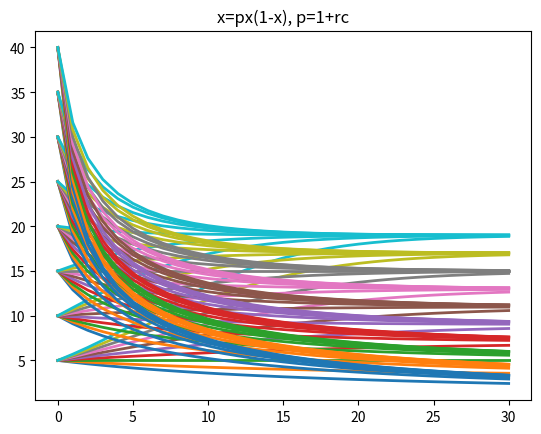

Write the Python code that produced this figure.
#!/usr/bin/env python3
#Author: [email redacted]
#License: GNU GPL 3.0.
#No warranty or liability assumed irrelevant of thermonuclear wars or lack thereof.


import matplotlib.pyplot as plt
import numpy as np
fig, ax=plt.subplots()


x0=15
r=.01
for x0 in np.arange(5,41,5):
    for c in np.arange(1,21,2):
        #c=10
        rho=1+r*c

        a=r/rho*x0

        X=[]
        X.append(rho/r*a)


        iterations=np.arange(0,30)
        for i in iterations:
            a=rho*a*(1-a)
            X.append(rho/r*a)
        ax.plot(X,linewidth=2.0, label=("({:.02f},{:.02f})").format(x0,c))

#plt.legend()
plt.title("x=px(1-x), p=1+rc")
plt.savefig("population-grow-resources.png")
plt.show()
